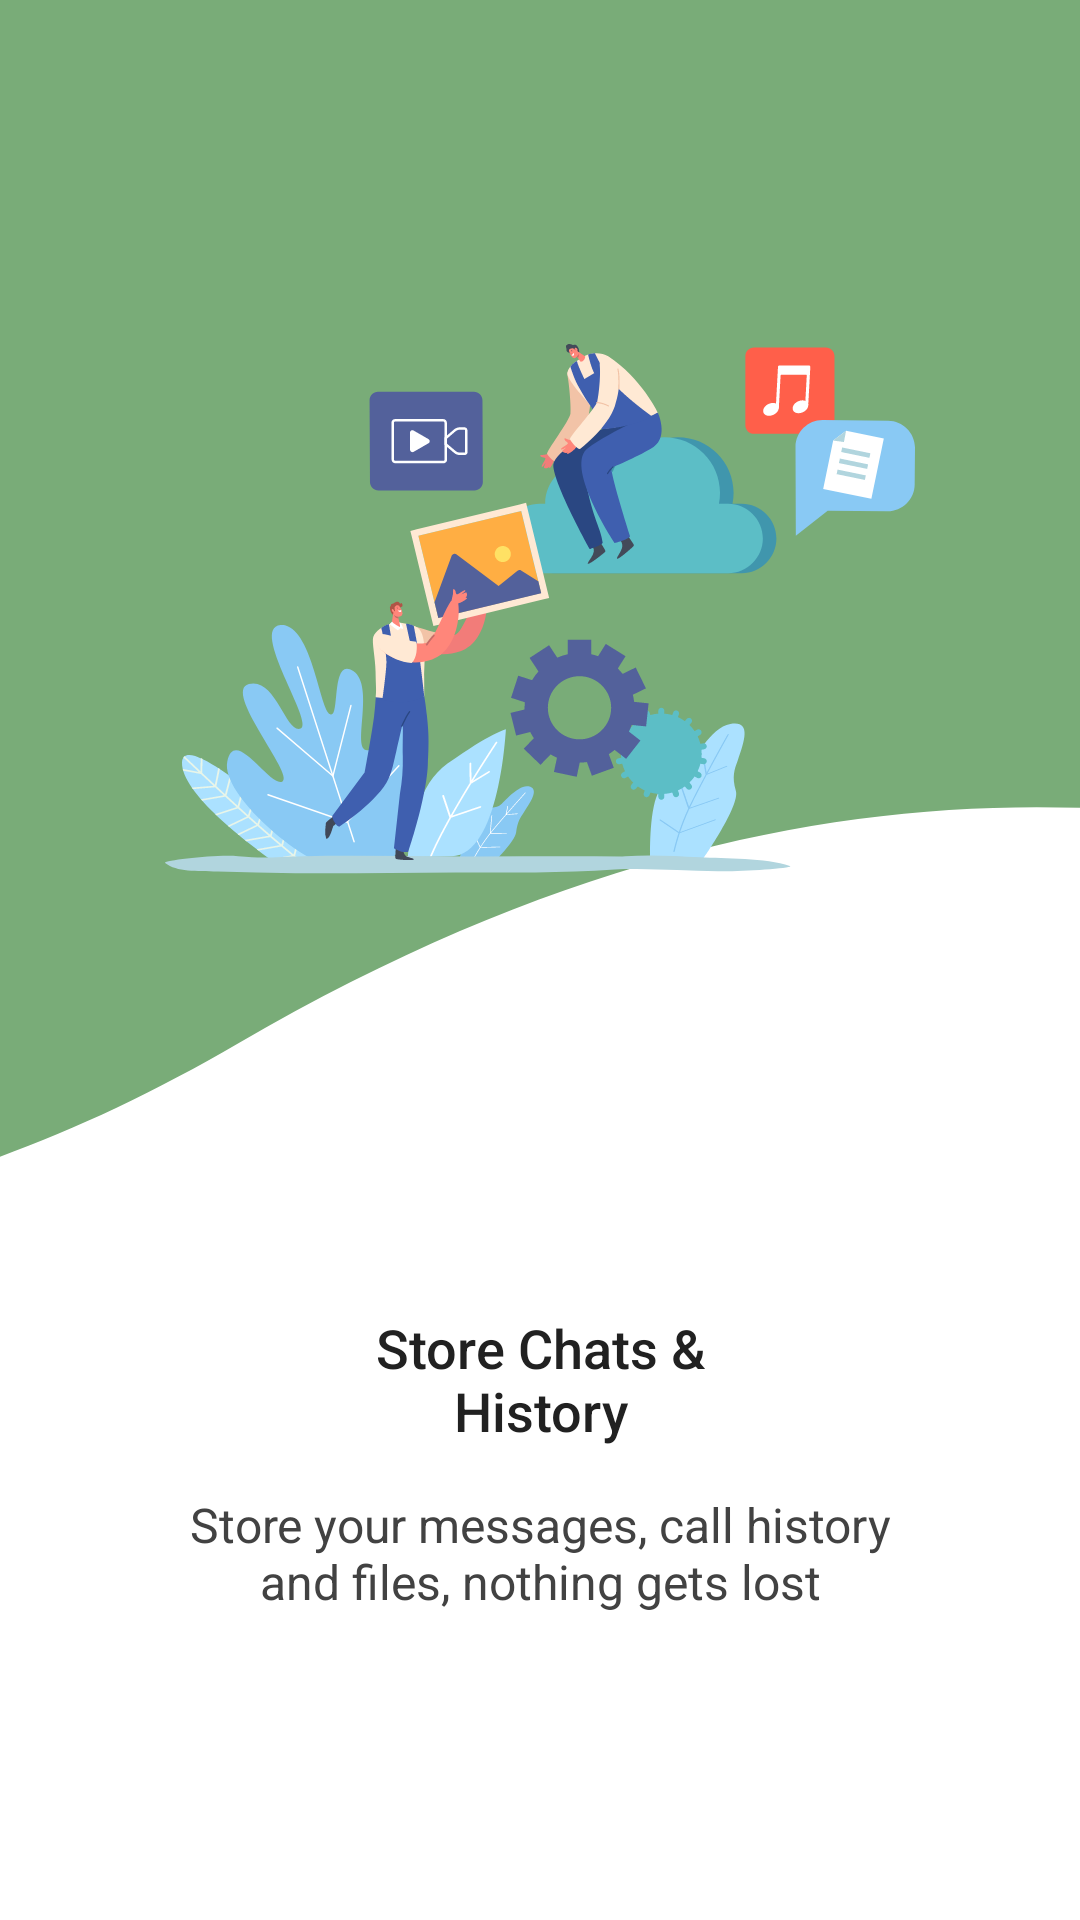

Produce the Android XML layout that renders to this screen, including the resource entries it uses.
<!-- AndroidManifest.xml: application theme Theme.ChatRecovery -->
<!-- res/layout/intro_screen_2.xml -->
<?xml version="1.0" encoding="utf-8"?>
<LinearLayout xmlns:android="http://schemas.android.com/apk/res/android"
    xmlns:tools="http://schemas.android.com/tools"
    android:layout_width="match_parent"
    android:layout_height="match_parent"
    android:background="@color/backgroundColor"
    android:orientation="vertical"
    tools:ignore="ContentDescription">


    <LinearLayout
        android:layout_width="match_parent"
        android:layout_height="0dp"
        android:layout_weight="3.5"
        android:background="@drawable/intro_bg_2"
        android:gravity="center"
        android:orientation="vertical">


        <ImageView
            android:layout_width="250dp"
            android:layout_height="250dp"
            android:layout_gravity="center"
            android:src="@drawable/intro_img_2" />


    </LinearLayout>


    <LinearLayout
        android:layout_width="match_parent"
        android:layout_height="0dp"
        android:layout_weight="2"
        android:orientation="vertical">


        <TextView
            android:layout_width="wrap_content"
            android:layout_height="wrap_content"
            android:layout_gravity="center"
            android:layout_marginTop="30dp"
            android:layout_marginBottom="15dp"
            android:fontFamily="sans-serif-medium"
            android:gravity="center"
            android:text="@string/intro_title_2"
            android:textColor="@color/textColor"
            android:textSize="18sp" />

        <TextView
            android:layout_width="wrap_content"
            android:layout_height="wrap_content"
            android:layout_gravity="center"
            android:layout_marginStart="60dp"
            android:layout_marginEnd="60dp"
            android:gravity="center"
            android:text="@string/intro_desc_2"
            android:textColor="@color/textColorSecondary"
            android:textSize="16sp" />


    </LinearLayout>


</LinearLayout>
<!-- resources referenced by this layout -->
<resources>
  <color name="backgroundColor">#FFFFFF</color>
  <color name="textColor">#212121</color>
  <color name="textColorSecondary">#424242</color>
  <!-- drawable intro_bg_2 (drawable) -->
  <vector xmlns:android="http://schemas.android.com/apk/res/android"
      android:width="364dp"
      android:height="518dp"
      android:viewportWidth="364"
      android:viewportHeight="518">
      <path
          android:fillColor="#FF79AC78"
          android:pathData="M766.5 390.5c-147 139.5-330.5-209-686 52-282.88 207.68-439.16-65.06-482.8-229.85V-55L759-32l7.5 422.5Z"/>
  </vector>
  <!-- drawable intro_img_2: png bitmap (drawable, 13786 bytes) -->
  <string name="intro_desc_2">Store your messages, call history and files, nothing gets lost</string>
  <string name="intro_title_2">Store Chats &amp;\nHistory</string>
  <style name="Theme.ChatRecovery" parent="Theme.MaterialComponents.DayNight.NoActionBar">
          <item name="colorPrimary">@color/colorPrimary</item>
          <item name="colorAccent">@color/colorAccent</item>
          <item name="android:textColor">@color/textColor</item>
          <item name="android:textColorHint">@color/textColorSecondary</item>
          <item name="backgroundColor">@color/backgroundColor</item>
          <item name="android:statusBarColor">@color/backgroundColorSecondary</item>
          <item name="android:windowLightStatusBar">true</item>
      </style>
  <color name="colorPrimary">#7A59DA</color>
  <color name="colorAccent">#7A59DA</color>
  <color name="backgroundColorSecondary">#F5F5F5</color>
</resources>
